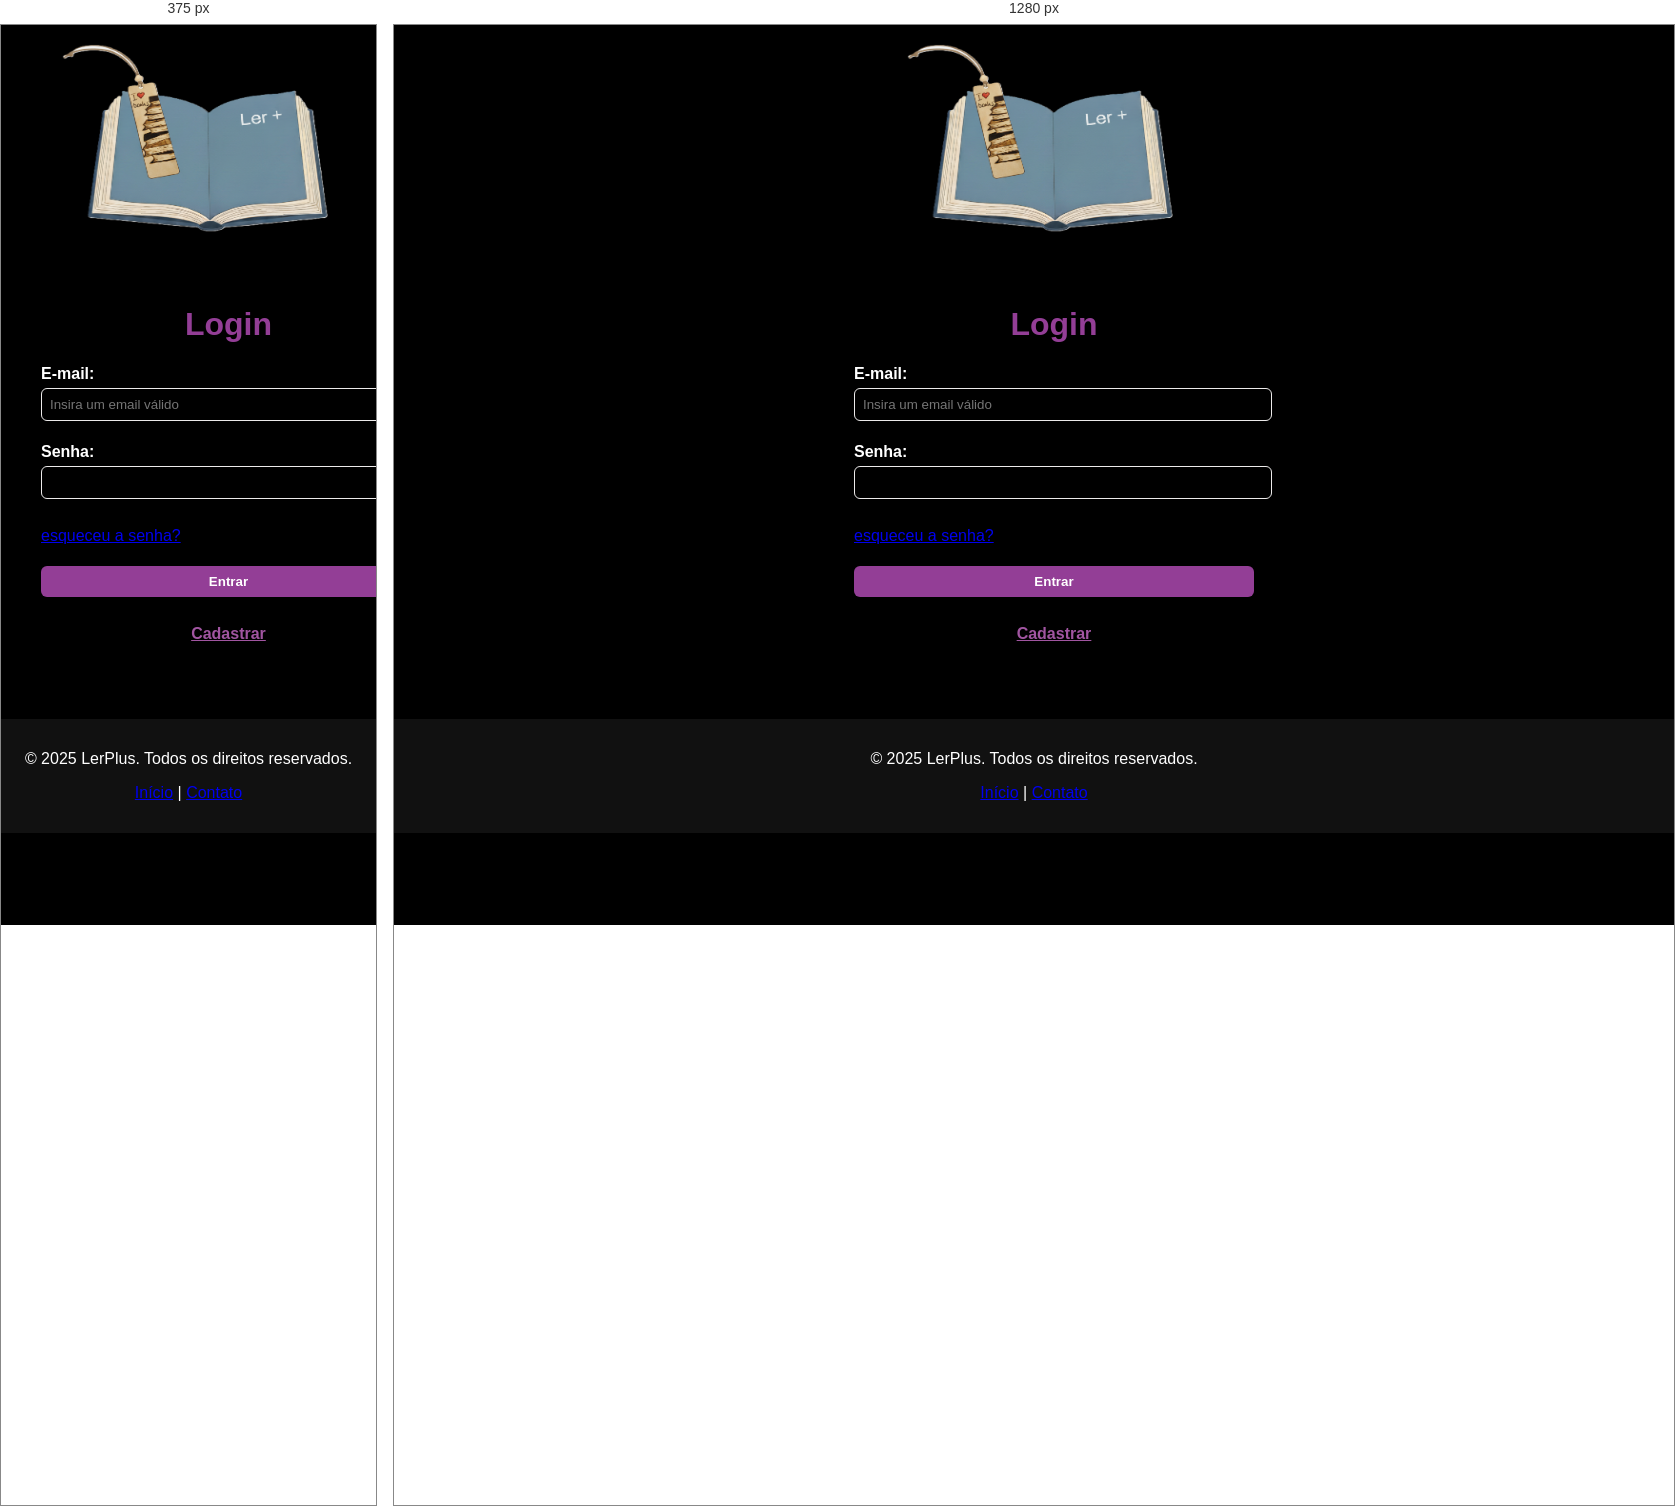
Rendered at 375 px and 1280 px, left to right.

<!-- file: login.html -->
<!DOCTYPE html>
<html lang="pt-br">

<head>
  <meta charset="UTF-8">
  <meta name="viewport" content="width=device-width, initial-scale=1.0">
  <title>Cadastro</title>
  <link rel="stylesheet" href="css/style.css">
</head>

<body>

  <img src="img/logoLERplus.png" alt="login">

  <div class="formlog">
    <form id="formLogin">

      <h1 class="titulo-form">Login</h1>

      <label for="email">E-mail:</label>
      <input type="text" id="email" name="email" placeholder="Insira um email válido" required>

      <label for="pwd">Senha:</label>
      <input type="password" id="pwd" name="pwd" required>
      <p class="link"><a href="#">esqueceu a senha?</a></p>
      <input type="submit" value="Entrar">

      <p class="link-cadastrar">
        <a href="Cadastro.html">Cadastrar</a>
      </p>

    </form>
  </div>

  <footer>
    <p>&copy; 2025 LerPlus. Todos os direitos reservados.</p>
    <p>
      <a href="index.html">Início</a> |
      <a href="contato.html">Contato</a>
    </p>
  </footer>

  <script>
    document.addEventListener("DOMContentLoaded", () => {
      const form = document.querySelector("#formLogin");
      const emailInput = document.querySelector("#email");
      const senhaInput = document.querySelector("#pwd");

      form.addEventListener("submit", (event) => {
        event.preventDefault();

        const email = emailInput.value.trim();
        const senha = senhaInput.value.trim();

        if (email === "" || senha === "") {
          alert("Por favor, preencha todos os campos!");
          return;
        }

        window.location.href = "inicio.html";
      });
    });
  </script>

</body>

</html>

/* @media block from style.css */
@media (max-width: 768px) {
  .container {
    flex-direction: column; /* imagem em cima, form embaixo */
    width: 100%;
  }

  .lado-esquerdo img {
    height: auto; /* deixa a imagem se ajustar automaticamente */
  }

  .lado-direito {
    padding: 20px;
  }
}